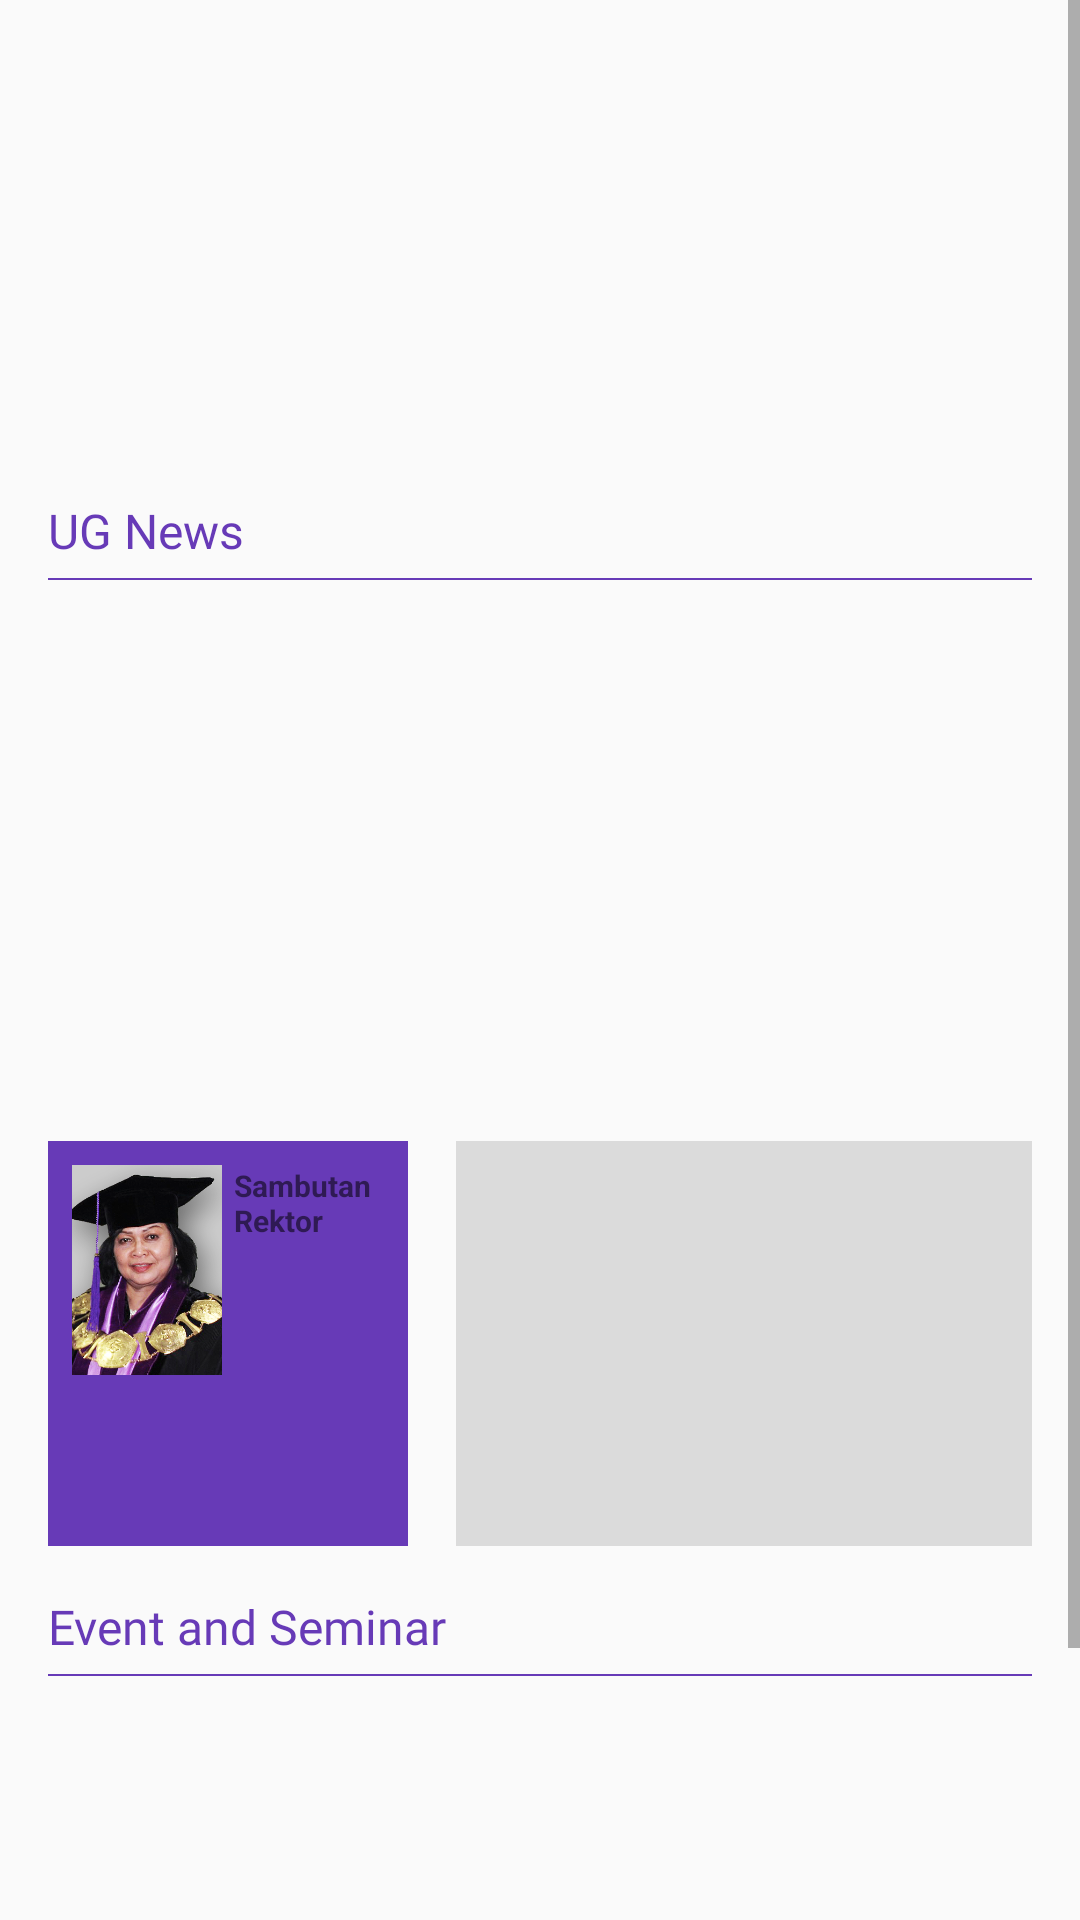

Here is an Android app screen rendered from its layout file. Give the layout XML and the strings, colors and styles it references.
<!-- AndroidManifest.xml: application theme AppTheme -->
<!-- res/layout/fragment_home.xml -->
<?xml version="1.0" encoding="utf-8"?>
<FrameLayout xmlns:android="http://schemas.android.com/apk/res/android"
             xmlns:tools="http://schemas.android.com/tools"
             android:layout_width="match_parent"
             android:layout_height="match_parent"
             android:id="@+id/contain_home"
             tools:context=".feature.home.HomeFragment">

    <ScrollView
            android:layout_width="match_parent"
            android:layout_height="match_parent">

        <LinearLayout
                android:layout_width="match_parent"
                android:layout_height="match_parent"
                android:orientation="vertical">

            <ImageView
                    android:layout_width="match_parent"
                    android:layout_height="150dp"
                    android:src="@drawable/banner"
                    android:scaleType="centerCrop"
                    android:padding="36dp"/>

            <TextView
                    android:layout_width="wrap_content"
                    android:layout_height="wrap_content"
                    android:text="@string/ug_news"
                    android:fontFamily="@font/roboto_condensed_bold"
                    android:textSize="16sp"
                    android:textColor="@color/colorPrimary"
                    android:layout_marginLeft="16dp"
                    android:layout_marginTop="16dp"/>

            <View
                    android:layout_width="match_parent"
                    android:layout_height="0.5dp"
                    android:background="@color/colorPrimary"
                    android:layout_marginTop="5dp"
                    android:layout_marginLeft="16dp"
                    android:layout_marginRight="16dp"/>

            <android.support.v7.widget.RecyclerView
                    android:id="@+id/rvUgNewsHome"
                    android:layout_width="match_parent"
                    android:layout_height="155dp"
                    android:paddingRight="16dp"
                    android:paddingLeft="16dp"
                    android:layout_marginTop="16dp"/>

            <LinearLayout
                    android:layout_width="match_parent"
                    android:layout_height="135dp"
                    android:layout_marginTop="16dp"
                    android:layout_marginLeft="16dp"
                    android:layout_marginRight="16dp"
                    android:orientation="horizontal">

                <LinearLayout
                        android:id="@+id/layoutSambutan"
                        android:layout_width="120dp"
                        android:layout_height="match_parent"
                        android:background="@color/colorPrimary"
                        android:orientation="vertical">

                    <LinearLayout
                            android:layout_width="match_parent"
                            android:layout_height="70dp"
                            android:layout_margin="8dp"
                            android:orientation="horizontal">

                        <ImageView
                                android:layout_width="50dp"
                                android:layout_height="70dp"
                                android:src="@drawable/rektor"
                                android:scaleType="centerCrop"
                                android:id="@+id/imgRektor"/>

                        <LinearLayout
                                android:layout_width="match_parent"
                                android:layout_height="match_parent"
                                android:layout_marginLeft="4dp"
                                android:orientation="vertical">

                            <TextView
                                    android:layout_width="match_parent"
                                    android:layout_height="wrap_content"
                                    android:text="@string/sambutan_rektor"
                                    android:textSize="10sp"
                                    android:textStyle="bold"/>

                            <TextView
                                    android:id="@+id/tvRectorGreeting"
                                    android:layout_width="match_parent"
                                    android:layout_height="match_parent"
                                    android:ellipsize="end"
                                    android:maxLines="3"
                                    tools:text="@string/exp_sambutan"
                                    android:fontFamily="@font/roboto_condensed_regular"
                                    android:textSize="8sp"/>

                        </LinearLayout>

                    </LinearLayout>

                    <TextView
                            android:id="@+id/tvRectorName"
                            android:layout_width="match_parent"
                            android:layout_height="match_parent"
                            tools:text="@string/rektor_name"
                            android:textSize="8dp"
                            android:gravity="center"
                            android:textStyle="bold"
                            android:padding="8dp"
                            android:textColor="@color/colorWhite"/>


                </LinearLayout>

                <LinearLayout
                        android:layout_width="match_parent"
                        android:layout_height="match_parent"
                        android:layout_marginLeft="16dp"
                        android:orientation="vertical"
                        android:background="@color/colorBackgroundHomeNews">

                    <TextView
                            android:id="@+id/tvAnnouncementTitle"
                            android:layout_width="wrap_content"
                            android:layout_height="wrap_content"
                            tools:text="Pendaftaran Mahasiswa Baru"
                            android:textColor="@color/colorHomeText"
                            android:layout_margin="8dp"
                            android:textStyle="bold"/>

                    <TextView
                            android:id="@+id/tvAnnouncement"
                            android:layout_width="match_parent"
                            android:layout_height="match_parent"
                            tools:text="@string/home_news"
                            android:textSize="10dp"
                            android:layout_marginLeft="8dp"
                            android:layout_marginRight="8dp"
                            android:maxLines="7"
                            android:ellipsize="end"
                            android:layout_marginBottom="8dp"
                            android:fontFamily="@font/roboto_condensed_regular"/>


                </LinearLayout>

            </LinearLayout>

            <TextView
                    android:layout_width="wrap_content"
                    android:layout_height="wrap_content"
                    android:text="@string/event_seminar"
                    android:fontFamily="@font/roboto_condensed_bold"
                    android:textSize="16sp"
                    android:textColor="@color/colorPrimary"
                    android:layout_marginLeft="16dp"
                    android:layout_marginTop="16dp"/>

            <View
                    android:layout_width="match_parent"
                    android:layout_height="0.5dp"
                    android:layout_marginTop="5dp"
                    android:layout_marginLeft="16dp"
                    android:background="@color/colorPrimary"
                    android:layout_marginRight="16dp"/>

            <android.support.v7.widget.RecyclerView
                    android:id="@+id/rvEventSeminarHome"
                    android:layout_width="match_parent"
                    android:layout_height="155dp"
                    android:paddingRight="16dp"
                    android:paddingLeft="16dp"
                    android:layout_marginTop="16dp"
                    android:layout_marginBottom="16dp"/>

        </LinearLayout>

    </ScrollView>

</FrameLayout>
<!-- resources referenced by this layout -->
<resources>
  <color name="colorBackgroundHomeNews">#DBDBDB</color>
  <color name="colorHomeText">#333333</color>
  <color name="colorPrimary">#673AB7</color>
  <color name="colorWhite">#FFFF</color>
  <!-- drawable rektor: png bitmap (drawable, 177847 bytes) -->
  <string name="event_seminar">Event and Seminar</string>
  <string name="exp_sambutan">Tak terasa Sudan lebih Dari 30 the Universitas Gunadarma telah…</string>
  <string name="home_news">Pendaftaran Mahasiswa Baru Universitas Gunadarma tahun ajaran 2018/2019 telah dibuka, anda dapat mengunjungi counter pendaftaran yang ada di Kampus kami atau dapat mengakses Pendaftaran UG Untuk keterangan lebih lanjut. Anda juga dapat menghubungi CALL CENTER 1500158 untuk mendapatkan informasi tentang pendaftaran.</string>
  <string name="rektor_name">Prof. Dr. E.S. Margianti, SE.,MM.</string>
  <string name="sambutan_rektor">Sambutan Rektor</string>
  <string name="ug_news">UG News</string>
  <style name="AppTheme" parent="Theme.AppCompat.Light.DarkActionBar">
          
          <item name="colorPrimary">@color/colorPrimary</item>
          <item name="colorPrimaryDark">@color/colorPrimaryDark</item>
          <item name="colorAccent">@color/colorAccent</item>
      </style>
  <color name="colorPrimaryDark">#512DA8</color>
  <color name="colorAccent">#D81B60</color>
</resources>
